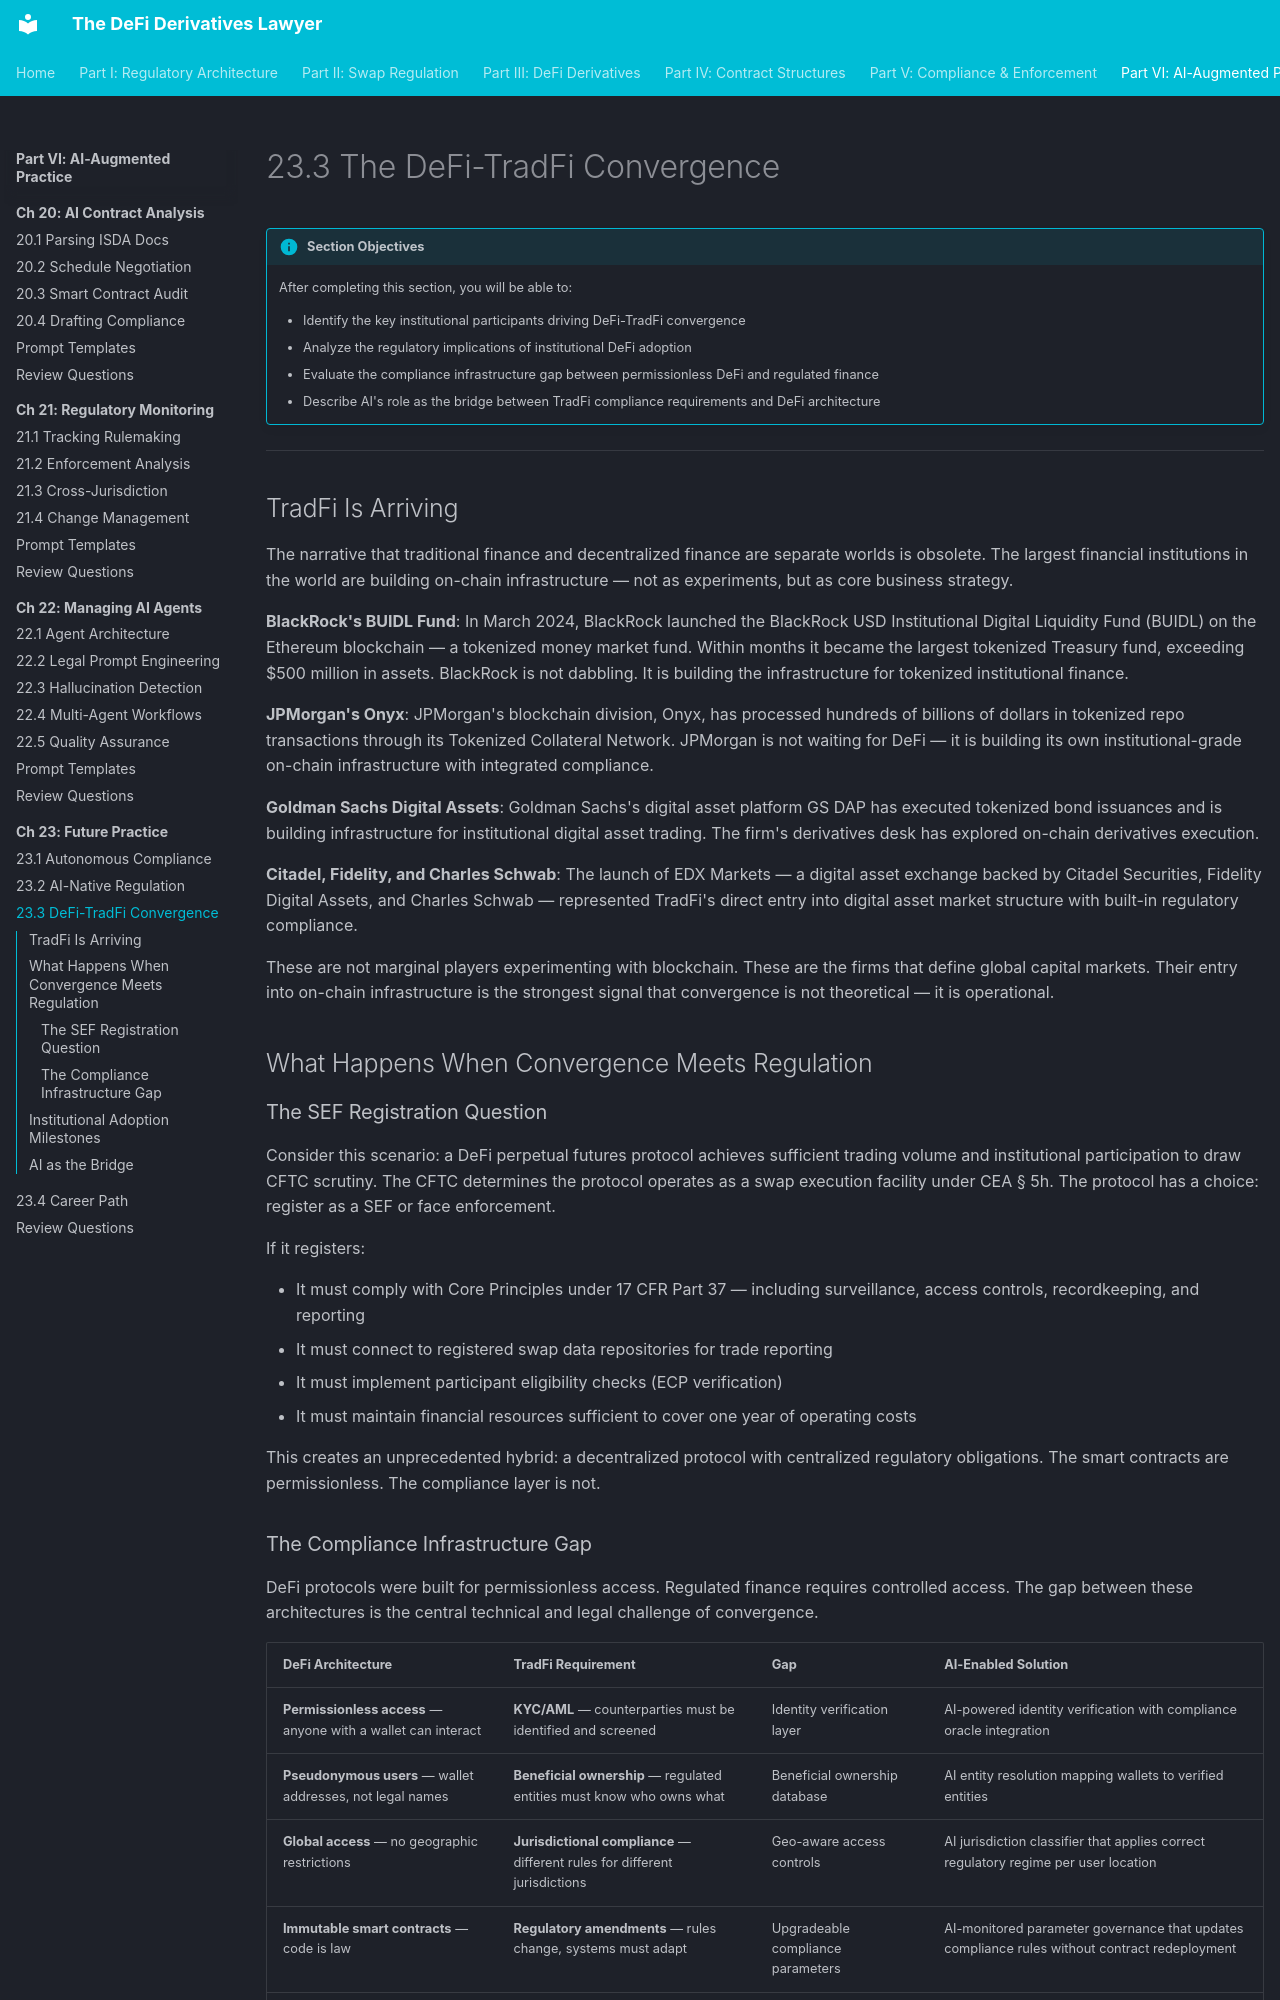

repository: Esoterics611/defi-derivatives-law · page: part-6-ai-augmented-practice/chapter-23-future-practice/23.3-convergence/index.html · generator: mkdocs

# 23.3 The DeFi-TradFi Convergence

!!! info "Section Objectives"
    After completing this section, you will be able to:

    - Identify the key institutional participants driving DeFi-TradFi convergence
    - Analyze the regulatory implications of institutional DeFi adoption
    - Evaluate the compliance infrastructure gap between permissionless DeFi and regulated finance
    - Describe AI's role as the bridge between TradFi compliance requirements and DeFi architecture

---

## TradFi Is Arriving

The narrative that traditional finance and decentralized finance are separate worlds is obsolete. The largest financial institutions in the world are building on-chain infrastructure — not as experiments, but as core business strategy.

**BlackRock's BUIDL Fund**: In March 2024, BlackRock launched the BlackRock USD Institutional Digital Liquidity Fund (BUIDL) on the Ethereum blockchain — a tokenized money market fund. Within months it became the largest tokenized Treasury fund, exceeding $500 million in assets. BlackRock is not dabbling. It is building the infrastructure for tokenized institutional finance.

**JPMorgan's Onyx**: JPMorgan's blockchain division, Onyx, has processed hundreds of billions of dollars in tokenized repo transactions through its Tokenized Collateral Network. JPMorgan is not waiting for DeFi — it is building its own institutional-grade on-chain infrastructure with integrated compliance.

**Goldman Sachs Digital Assets**: Goldman Sachs's digital asset platform GS DAP has executed tokenized bond issuances and is building infrastructure for institutional digital asset trading. The firm's derivatives desk has explored on-chain derivatives execution.

**Citadel, Fidelity, and Charles Schwab**: The launch of EDX Markets — a digital asset exchange backed by Citadel Securities, Fidelity Digital Assets, and Charles Schwab — represented TradFi's direct entry into digital asset market structure with built-in regulatory compliance.

These are not marginal players experimenting with blockchain. These are the firms that define global capital markets. Their entry into on-chain infrastructure is the strongest signal that convergence is not theoretical — it is operational.

## What Happens When Convergence Meets Regulation

### The SEF Registration Question

Consider this scenario: a DeFi perpetual futures protocol achieves sufficient trading volume and institutional participation to draw CFTC scrutiny. The CFTC determines the protocol operates as a swap execution facility under CEA § 5h. The protocol has a choice: register as a SEF or face enforcement.

If it registers:

- It must comply with Core Principles under 17 CFR Part 37 — including surveillance, access controls, recordkeeping, and reporting
- It must connect to registered swap data repositories for trade reporting
- It must implement participant eligibility checks (ECP verification)
- It must maintain financial resources sufficient to cover one year of operating costs

This creates an unprecedented hybrid: a decentralized protocol with centralized regulatory obligations. The smart contracts are permissionless. The compliance layer is not.
